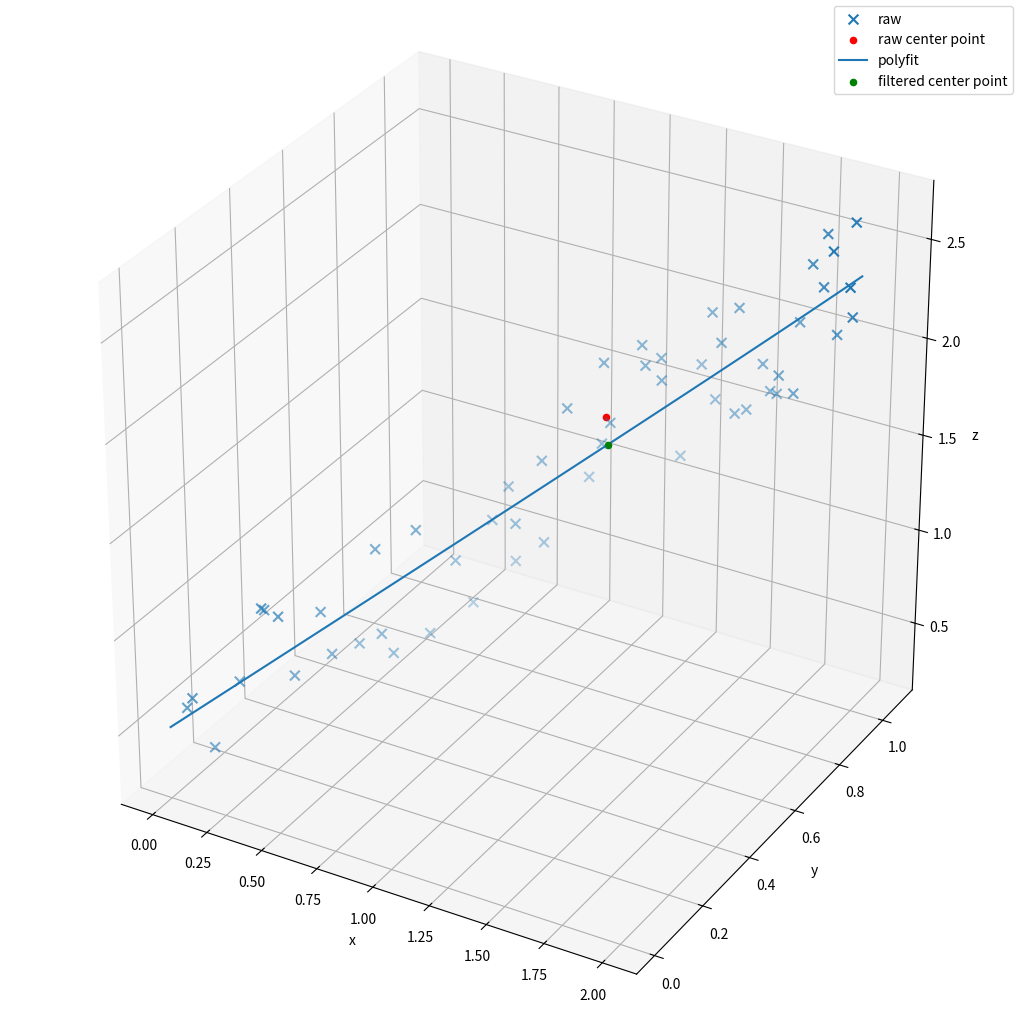

The script that saved this image:
''''
    Polynomial regression on data points in a Cartesian coordinate system
'''

import numpy as np
from matplotlib import pyplot as plt
import numpy.polynomial.polynomial as poly
from mpl_toolkits.mplot3d import Axes3D

fig = plt.figure(figsize=(10,10))
ax = Axes3D(fig, auto_add_to_figure=False)
fig.add_axes(ax)
ax.set_box_aspect((3,3,3))

degree = 2
points = 55

x = np.linspace(0,2,points)
y = np.sin(x) + np.random.random(points) * 0.1
z = np.linspace(0,2,points) + np.random.random(points) * 0.8
P = np.array([x, y, z]).T

discrete_vector = np.arange(0, int(P.shape[0]))

coefs_x = poly.polyfit(discrete_vector, x, degree)
coefs_y = poly.polyfit(discrete_vector, y, degree)
coefs_z = poly.polyfit(discrete_vector, z, degree)

x_filtered = poly.polyval(discrete_vector, coefs_x)
y_filtered = poly.polyval(discrete_vector, coefs_y)
z_filtered = poly.polyval(discrete_vector, coefs_z)

ax.scatter(x, y, z, s=50, marker='x', label='raw')
ax.scatter(np.median(x), np.median(y), np.median(z), c='red', label='raw center point')

ax.plot(x_filtered, y_filtered, z_filtered, label='polyfit')
ax.scatter(np.median(x_filtered), np.median(y_filtered), np.median(z_filtered), c='green', label='filtered center point')

ax.set_xlabel('x')
ax.set_ylabel('y')
ax.set_zlabel('z')
fig.legend()

plt.show()
